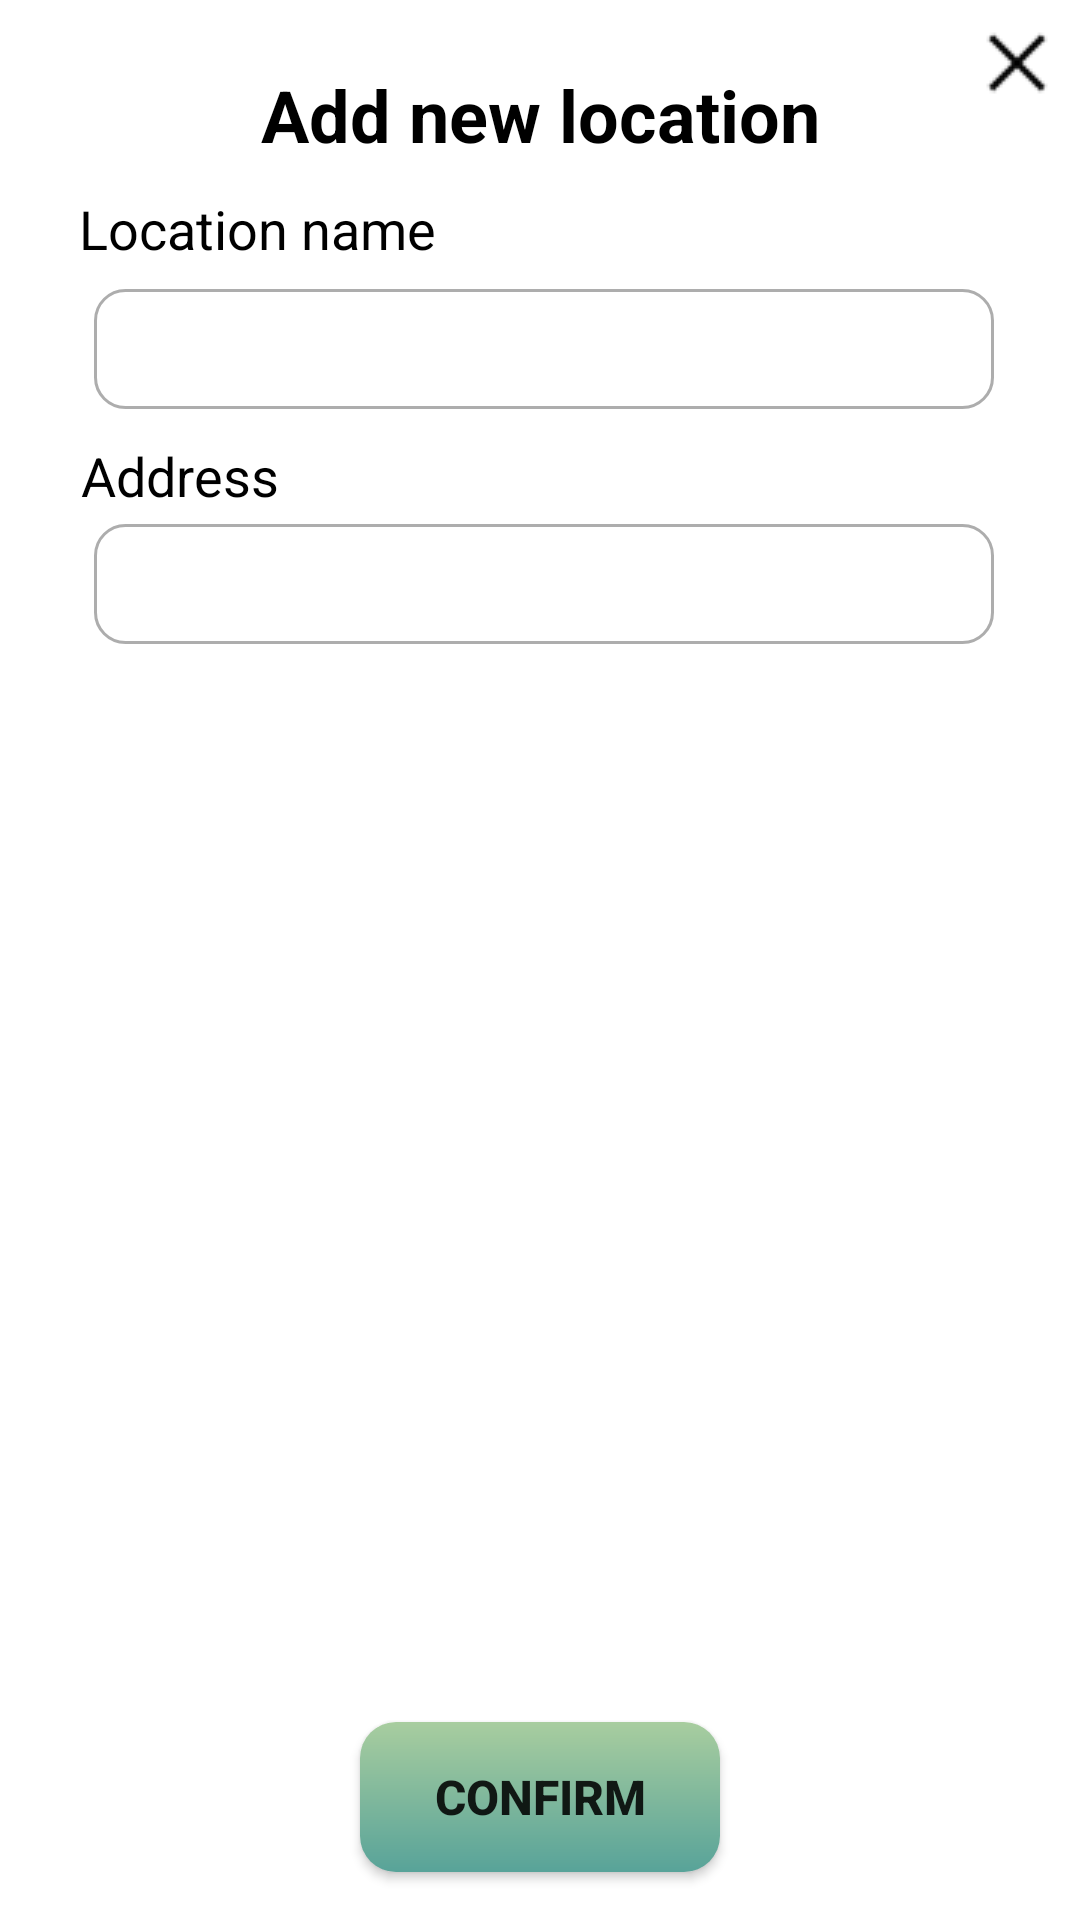

Produce the Android XML layout that renders to this screen, including the resource entries it uses.
<!-- AndroidManifest.xml: application theme Theme.UDDD -->
<!-- res/layout/create_saved_location_form.xml -->
<?xml version="1.0" encoding="utf-8"?>
<androidx.constraintlayout.widget.ConstraintLayout xmlns:android="http://schemas.android.com/apk/res/android"
    xmlns:app="http://schemas.android.com/apk/res-auto"
    xmlns:tools="http://schemas.android.com/tools"
    android:layout_width="350dp"
    android:layout_height="300dp"
    android:background="@color/white">

    <EditText
        android:id="@+id/savedLocationName_bar"
        android:layout_width="300dp"
        android:layout_height="40dp"
        android:layout_marginTop="8dp"
        android:background="@drawable/outline_shape"
        android:inputType="text"
        android:paddingStart="10dp"
        android:paddingEnd="10dp"
        android:textSize="15sp"
        android:singleLine="true"
        app:layout_constraintEnd_toEndOf="parent"
        app:layout_constraintHorizontal_bias="0.52"
        app:layout_constraintStart_toStartOf="parent"
        app:layout_constraintTop_toBottomOf="@+id/label_location_name" />

    <EditText
        android:id="@+id/savedLocation_bar"
        android:layout_width="300dp"
        android:layout_height="40dp"
        android:layout_marginTop="4dp"
        android:background="@drawable/outline_shape"
        android:inputType="text"
        android:paddingStart="10dp"
        android:paddingEnd="10dp"
        android:textSize="15sp"
        android:singleLine="true"
        app:layout_constraintEnd_toEndOf="parent"
        app:layout_constraintHorizontal_bias="0.52"
        app:layout_constraintStart_toStartOf="parent"
        app:layout_constraintTop_toBottomOf="@+id/label_address" />

    <TextView
        android:id="@+id/label_location_name"
        android:layout_width="wrap_content"
        android:layout_height="wrap_content"
        android:layout_marginTop="64dp"
        android:text="Location name"
        android:textColor="@color/black"
        android:textSize="18sp"
        app:layout_constraintEnd_toEndOf="parent"
        app:layout_constraintHorizontal_bias="0.109"
        app:layout_constraintStart_toStartOf="parent"
        app:layout_constraintTop_toTopOf="parent" />

    <TextView
        android:id="@+id/label_address"
        android:layout_width="wrap_content"
        android:layout_height="wrap_content"
        android:layout_marginTop="10dp"
        android:text="Address"
        android:textColor="@color/black"
        android:textSize="18sp"
        app:layout_constraintEnd_toEndOf="parent"
        app:layout_constraintHorizontal_bias="0.092"
        app:layout_constraintStart_toStartOf="parent"
        app:layout_constraintTop_toBottomOf="@+id/savedLocationName_bar" />

    <ImageButton
        android:id="@+id/btn_close"
        android:layout_width="26dp"
        android:layout_height="26dp"
        android:layout_marginTop="8dp"
        android:layout_marginEnd="8dp"
        android:backgroundTint="@android:color/transparent"
        app:layout_constraintEnd_toEndOf="parent"
        app:layout_constraintHorizontal_bias="1.0"
        app:layout_constraintStart_toStartOf="parent"
        app:layout_constraintTop_toTopOf="parent"
        app:srcCompat="@drawable/close_26px" />

    <TextView
        android:id="@+id/textView6"
        android:layout_width="wrap_content"
        android:layout_height="wrap_content"
        android:layout_marginTop="22dp"
        android:text="Add new location"
        android:textColor="@color/black"
        android:textSize="24sp"
        android:textStyle="bold"
        app:layout_constraintEnd_toEndOf="parent"
        app:layout_constraintStart_toStartOf="parent"
        app:layout_constraintTop_toTopOf="parent" />

    <Button
        android:id="@+id/btn_confirm"
        android:layout_width="120dp"
        android:layout_height="50dp"
        android:layout_marginBottom="16dp"
        android:background="@drawable/gradient_green_button"
        android:text="CONFIRM"
        android:textSize="16sp"
        android:textStyle="bold"
        app:layout_constraintBottom_toBottomOf="parent"
        app:layout_constraintEnd_toEndOf="parent"
        app:layout_constraintStart_toStartOf="parent" />

</androidx.constraintlayout.widget.ConstraintLayout>
<!-- resources referenced by this layout -->
<resources>
  <color name="black">#FF000000</color>
  <color name="white">#FFFFFFFF</color>
  <!-- drawable close_26px: png bitmap (drawable, 317 bytes) -->
  <!-- drawable gradient_green_button (drawable) -->
  <?xml version="1.0" encoding="utf-8"?>
  <shape xmlns:android="http://schemas.android.com/apk/res/android">
      <gradient
          android:startColor="@color/light_green"
          android:endColor="@color/green"
          android:angle="-90" />
      <corners
          android:radius="12dp"/>
  </shape>
  <!-- drawable outline_shape (drawable) -->
  <?xml version="1.0" encoding="utf-8"?>
  <shape xmlns:android="http://schemas.android.com/apk/res/android">
      <corners android:radius="10dp"/>
      <stroke
          android:color="@color/gray"
          android:width="1dp"/>
  </shape>
  <style name="Theme.UDDD" parent="Base.Theme.UDDD" />
  <color name="light_green">#A8CD9F</color>
  <color name="green">#58A399</color>
  <color name="gray">#ADADAD</color>
  <style name="Base.Theme.UDDD" parent="Theme.Design.Light.NoActionBar">
          
          <item name="colorPrimary">#58A399</item>
  
      </style>
</resources>
